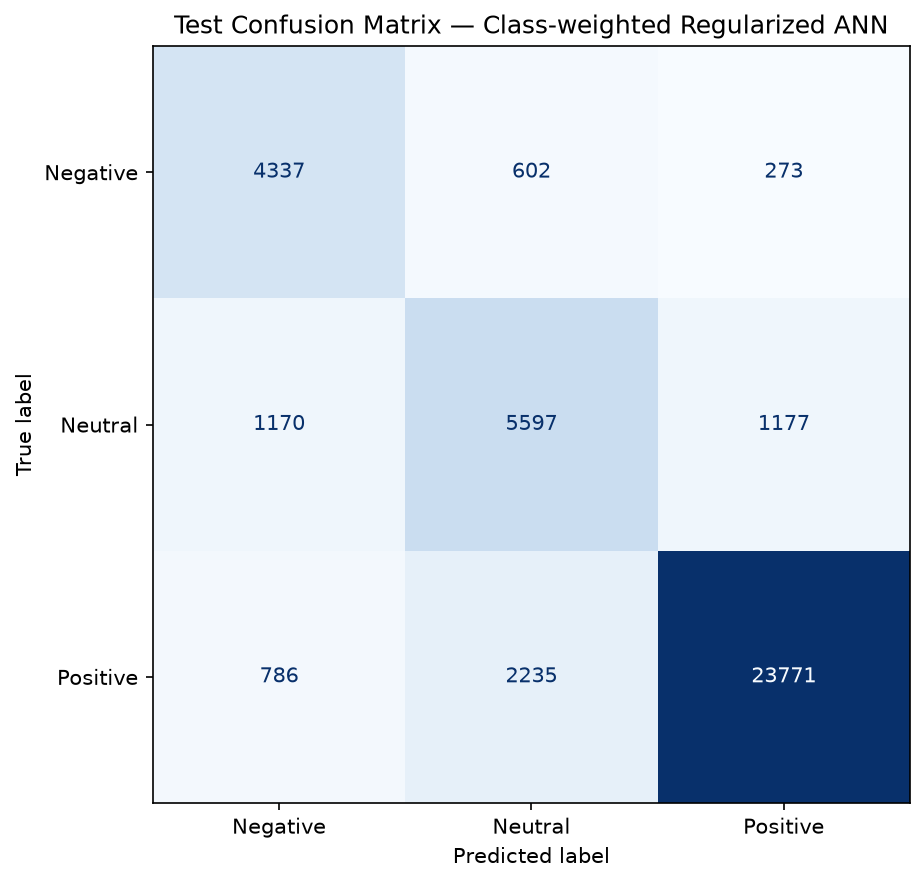

The file beside this chart, header and first rows:
4337, 602, 273
1170, 5597, 1177
786, 2235, 23771
